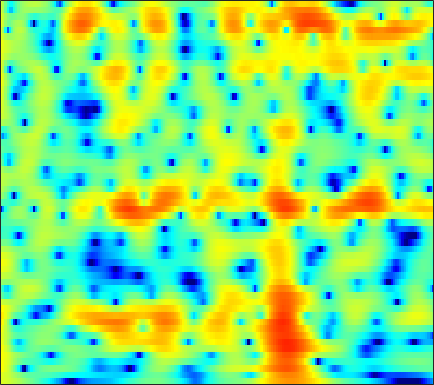

The table this chart was drawn from, first rows:
4.3273, 4.196, 3.9771, 3.7105, 3.4823, 3.1417, 2.763, 2.4557, 2.0199, 1.5574, 1.0739, 0.6963, 0.17049, -0.37125, -0.78935, -1.3579, -1.9521, -2.4118, -3.0455, -3.7007, -4.4099, -4.9806, -5.8192, -6.7381
4.604, 4.343, 3.92, 3.417, 2.994, 2.378, 1.723, 1.221, 0.5601, -0.06026, -0.6083, -0.9529, -1.316, -1.57, -1.7, -1.813, -1.883, -1.925, -1.99, -2.079, -2.2, -2.32, -2.521, -2.771
5.909, 5.454, 4.666, 3.644, 2.702, 1.164, -0.7848, -2.619, -5.824, -10.7, -21.15, -23.57, -12.49, -8.154, -6.157, -4.317, -3.047, -2.349, -1.651, -1.155, -0.805, -0.6133, -0.4284, -0.3101
5.848, 5.478, 4.853, 4.088, 3.431, 2.466, 1.425, 0.6299, -0.3902, -1.278, -1.949, -2.289, -2.549, -2.667, -2.723, -2.818, -2.998, -3.206, -3.584, -4.06, -4.584, -4.94, -5.256, -5.283
5.909, 5.501, 4.863, 4.141, 3.563, 2.77, 1.986, 1.431, 0.7588, 0.1789, -0.3062, -0.6197, -0.9964, -1.369, -1.677, -2.17, -2.831, -3.478, -4.612, -6.182, -8.386, -10.67, -14.83, -17.97
5.981, 5.256, 4.091, 2.698, 1.503, -0.2687, -2.132, -3.405, -4.527, -4.653, -3.991, -3.304, -2.416, -1.688, -1.277, -0.9114, -0.746, -0.7414, -0.8757, -1.141, -1.467, -1.705, -1.919, -1.991
5.414, 4.555, 3.167, 1.467, -0.04832, -2.439, -5.263, -7.475, -9.321, -8.433, -6.269, -4.745, -3.095, -1.834, -1.107, -0.3738, 0.1457, 0.4199, 0.6655, 0.7997, 0.8326, 0.7983, 0.7034, 0.5612
5.011, 4.248, 3.117, 1.907, 0.9904, -0.1751, -1.192, -1.791, -2.31, -2.511, -2.429, -2.233, -1.843, -1.382, -1.034, -0.6072, -0.2299, 0.00856, 0.2562, 0.4304, 0.5128, 0.497, 0.3738, 0.137
5.654, 4.633, 3.1, 1.409, 0.08626, -1.632, -3.056, -3.761, -4.12, -3.952, -3.492, -3.093, -2.571, -2.097, -1.777, -1.381, -1.005, -0.7457, -0.4148, -0.1253, 0.1476, 0.3223, 0.4832, 0.5488
6.878, 5.553, 3.399, 0.6526, -1.991, -6.879, -15.77, -22.36, -11.83, -7.793, -5.801, -4.964, -4.386, -4.228, -4.244, -4.287, -4.205, -4.016, -3.605, -3.05, -2.411, -1.855, -1.074, -0.3003
7.343, 6.38, 4.934, 3.33, 2.077, 0.4191, -1.046, -1.881, -2.667, -3.334, -4.133, -4.968, -6.492, -8.793, -11.18, -15.36, -17.75, -15.91, -12.88, -10.96, -9.954, -9.351, -8.291, -6.639
6.356, 5.804, 5.01, 4.183, 3.553, 2.713, 1.871, 1.233, 0.355, -0.6009, -1.744, -2.778, -4.389, -6.295, -7.854, -9.822, -11.03, -11.36, -11.54, -12.01, -13.66, -16.42, -21.62, -15.93
3.755, 3.353, 2.854, 2.45, 2.23, 2.04, 1.898, 1.767, 1.543, 1.241, 0.8345, 0.4388, -0.2102, -0.9279, -1.483, -2.227, -2.988, -3.492, -4.115, -4.731, -5.173, -5.412, -5.481, -5.122
-0.7652, -2.095, -3.674, -4.011, -3.245, -1.642, -0.124, 0.7899, 1.695, 2.278, 2.605, 2.711, 2.686, 2.503, 2.288, 1.922, 1.478, 1.11, 0.5576, -0.0878, -0.7141, -1.162, -1.782, -2.418
-2.358, -4.445, -7.656, -8.327, -6.18, -3.084, -0.8044, 0.4757, 1.738, 2.579, 3.109, 3.365, 3.541, 3.552, 3.463, 3.242, 2.909, 2.558, 1.989, 1.255, 0.3021, -0.5545, -1.947, -3.79
1.22, 0.8342, 0.4338, 0.2679, 0.3113, 0.5624, 0.9216, 1.186, 1.477, 1.7, 1.852, 1.911, 1.946, 1.938, 1.896, 1.777, 1.568, 1.35, 0.9456, 0.4108, -0.3418, -1.061, -2.198, -3.591
3.435, 3.232, 2.919, 2.572, 2.287, 1.861, 1.404, 1.021, 0.4524, -0.1154, -0.6096, -0.8935, -1.086, -1.047, -0.8945, -0.6268, -0.3756, -0.244, -0.2027, -0.3086, -0.548, -0.8416, -1.359, -1.947
5.052, 4.83, 4.413, 3.861, 3.342, 2.473, 1.371, 0.3635, -1.282, -3.39, -5.929, -7.801, -8.823, -7.315, -5.645, -3.674, -2.241, -1.457, -0.7817, -0.4737, -0.3877, -0.4649, -0.742, -1.12
5.51, 5.293, 4.872, 4.28, 3.724, 2.809, 1.629, 0.5552, -1.202, -3.485, -6.329, -8.554, -9.782, -7.756, -5.769, -3.626, -2.084, -1.302, -0.6371, -0.3536, -0.4659, -0.7359, -1.316, -2.132
4.498, 4.337, 4.01, 3.544, 3.114, 2.46, 1.713, 1.103, 0.2735, -0.4881, -1.134, -1.442, -1.56, -1.359, -1.038, -0.5194, -0.06818, 0.1574, 0.2547, 0.112, -0.4127, -1.075, -2.342, -4.247
2.556, 2.458, 2.191, 1.789, 1.394, 0.797, 0.2151, -0.1794, -0.5525, -0.6811, -0.6005, -0.4072, -0.01672, 0.439, 0.7863, 1.21, 1.523, 1.68, 1.688, 1.44, 0.9678, 0.3853, -0.6954, -2.117
-0.4381, -0.3928, -0.6155, -1.174, -1.83, -3.053, -4.521, -5.578, -6.401, -5.941, -4.439, -3.16, -1.594, -0.2499, 0.5685, 1.427, 2.062, 2.398, 2.668, 2.69, 2.553, 2.33, 1.877, 1.335
-3.512, -3.127, -3.091, -3.631, -4.394, -6.111, -8.949, -12.25, -18.63, -14.22, -8.642, -5.878, -3.24, -1.362, -0.2634, 0.8744, 1.699, 2.135, 2.564, 2.837, 2.898, 2.879, 2.746, 2.504
-3.865, -3.487, -3.266, -3.342, -3.576, -4.012, -4.594, -4.928, -5.03, -4.676, -3.751, -2.936, -1.818, -0.7782, -0.1067, 0.6807, 1.336, 1.753, 2.142, 2.42, 2.554, 2.548, 2.448, 2.223
-2.517, -2.416, -2.208, -1.938, -1.805, -1.584, -1.404, -1.302, -1.107, -0.9415, -0.7044, -0.5309, -0.2953, -0.0112, 0.2057, 0.562, 0.9832, 1.369, 1.838, 2.149, 2.388, 2.389, 2.19, 1.764
-3.651, -3.444, -2.54, -1.427, -0.6379, 0.1371, 0.7615, 1.065, 1.271, 1.352, 1.091, 0.76, 0.0935, -0.7693, -1.298, -1.573, -1.049, -0.2577, 1.097, 2.173, 2.886, 3.15, 3.051, 2.454
-20.27, -10.91, -5.383, -2.695, -1.408, -0.2245, 0.5162, 0.9694, 1.321, 1.408, 1.119, 0.541, -0.9097, -3.721, -7.447, -21.3, -9.912, -4.259, -0.5142, 1.858, 3.104, 3.599, 3.77, 3.383
-1.891, -2.394, -2.817, -3.174, -3.649, -4.118, -4.063, -3.495, -2.156, -1.035, -0.1621, 0.1196, 0.108, -0.2482, -0.5824, -0.6713, -0.1894, 0.4403, 1.585, 2.422, 2.976, 3.097, 2.952, 2.475
1.431, 0.517, -1.12, -3.356, -5.962, -11.96, -22.92, -11.89, -5.659, -2.315, -0.2651, 0.7455, 1.631, 2.202, 2.455, 2.715, 2.957, 3.017, 3.127, 3.059, 2.858, 2.545, 1.869, 0.8857
2.467, 1.861, 0.8831, -0.2274, -1.058, -1.996, -2.311, -2.034, -1.164, -0.107, 0.8517, 1.447, 2.024, 2.366, 2.509, 2.523, 2.38, 2.229, 1.837, 1.382, 0.7866, 0.2849, -0.5555, -1.604
2.824, 2.525, 2.111, 1.676, 1.421, 1.159, 1.08, 1.111, 1.291, 1.527, 1.752, 1.875, 1.936, 1.821, 1.621, 1.181, 0.5266, -0.02898, -0.913, -1.79, -2.656, -3.182, -3.726, -4.157
3.001, 2.711, 2.348, 2.069, 1.93, 1.887, 1.95, 2.062, 2.227, 2.386, 2.464, 2.434, 2.241, 1.842, 1.359, 0.4571, -0.7951, -2.045, -4.029, -6.518, -8.822, -9.707, -8.986, -7.436
2.2, 1.509, 0.6572, 0.1545, 0.05343, 0.3627, 0.9555, 1.491, 2.157, 2.695, 3.046, 3.153, 3.065, 2.709, 2.22, 1.266, -0.1043, -1.55, -4, -7.576, -12.3, -14.28, -10.93, -7.366
-0.6185, -2.575, -6, -9.62, -9.599, -6.097, -2.885, -1.104, 0.6875, 1.913, 2.731, 3.11, 3.337, 3.265, 3.02, 2.468, 1.673, 0.909, -0.21, -1.334, -2.204, -2.583, -2.603, -2.224
-1.809, -3.49, -6.044, -8.074, -8.09, -6.015, -3.562, -1.974, -0.3094, 0.9556, 1.841, 2.309, 2.692, 2.814, 2.771, 2.524, 2.101, 1.734, 1.132, 0.5259, -0.01527, -0.3635, -0.6873, -0.8714
-1.041, -1.706, -2.343, -2.613, -2.5, -2.005, -1.231, -0.5596, 0.308, 1.098, 1.73, 2.097, 2.421, 2.576, 2.576, 2.423, 2.1, 1.773, 1.202, 0.5322, -0.2374, -0.8016, -1.523, -2.083
-1.884, -2.348, -2.43, -2.037, -1.526, -0.7649, 0.01966, 0.5538, 1.228, 1.773, 2.246, 2.523, 2.806, 2.975, 2.998, 2.902, 2.619, 2.224, 1.513, 0.4961, -0.8697, -2.119, -4.083, -6.053
-8.869, -11.16, -7.829, -4.166, -2.332, -0.6312, 0.4517, 0.999, 1.478, 1.798, 2.068, 2.287, 2.637, 2.991, 3.229, 3.42, 3.395, 3.179, 2.592, 1.538, -0.01776, -1.712, -4.92, -10.07
-3.353, -4.242, -3.517, -1.993, -0.9959, -0.1784, 0.08231, -0.03841, -0.6184, -1.419, -2.139, -2.186, -1.425, -0.07837, 0.9598, 2.087, 2.821, 3.148, 3.165, 2.808, 2.079, 1.319, 0.1506, -0.9855
2.366, 1.895, 1.403, 1.02, 0.7432, 0.1813, -0.713, -1.709, -3.763, -7.16, -14.16, -35.68, -11.06, -5.14, -2.551, -0.224, 1.251, 1.991, 2.534, 2.732, 2.584, 2.333, 1.842, 1.244
3.715, 3.208, 2.474, 1.704, 1.076, 0.1709, -0.8165, -1.665, -2.851, -4.058, -4.939, -5.026, -4.286, -2.896, -1.729, -0.3715, 0.7488, 1.333, 1.889, 2.14, 2.109, 1.936, 1.498, 0.8481
4.123, 3.431, 2.423, 1.346, 0.51, -0.5233, -1.419, -1.963, -2.437, -2.632, -2.533, -2.261, -1.704, -0.9592, -0.3668, 0.4319, 1.117, 1.548, 1.93, 2.067, 1.995, 1.755, 1.209, 0.3913
4.552, 3.5, 1.887, 0.0468, -1.414, -3.298, -4.771, -5.267, -5.154, -4.386, -3.351, -2.571, -1.496, -0.4788, 0.2082, 1.054, 1.736, 2.159, 2.524, 2.69, 2.612, 2.38, 1.832, 0.9934
4.867, 3.455, 1.169, -1.735, -4.469, -9.564, -18.98, -22.02, -12.75, -8.578, -5.978, -4.493, -2.817, -1.384, -0.3851, 0.7395, 1.694, 2.223, 2.765, 3.072, 3.099, 2.973, 2.583, 1.927
5.117, 3.683, 1.481, -1.051, -3.108, -5.986, -8.479, -9.486, -9.658, -9.144, -8.233, -7.243, -5.628, -3.758, -2.376, -0.7127, 0.6267, 1.434, 2.203, 2.638, 2.806, 2.758, 2.495, 2.033
5.614, 4.24, 2.28, 0.2791, -1.201, -3.137, -4.994, -6.384, -8.568, -11.51, -16.11, -17.62, -11.65, -6.719, -4.117, -1.587, 0.1818, 1.15, 1.977, 2.391, 2.479, 2.327, 1.921, 1.385
5.792, 4.101, 1.736, -0.4702, -1.826, -2.998, -3.714, -4.26, -5.242, -6.51, -7.612, -7.489, -5.666, -3.142, -1.435, 0.3766, 1.707, 2.306, 2.776, 2.824, 2.421, 1.869, 0.798, -0.58
5.075, 2.615, -1.874, -9.178, -16.02, -8.76, -4.596, -2.95, -1.623, -0.87, -0.2965, 0.1669, 0.8727, 1.653, 2.168, 2.8, 3.169, 3.298, 3.177, 2.704, 1.815, 0.8415, -1.006, -3.884
4.58, 2.927, 0.4945, -1.745, -2.738, -2.673, -1.727, -0.9376, -0.03877, 0.6188, 1.105, 1.381, 1.665, 1.85, 1.918, 1.903, 1.673, 1.439, 0.9458, 0.2452, -0.6496, -1.446, -2.661, -4.01
4.825, 4.014, 2.965, 2.059, 1.535, 1.099, 0.9298, 0.9174, 0.94, 0.9923, 0.983, 0.9308, 0.7767, 0.502, 0.2336, -0.2825, -0.9013, -1.439, -2.287, -3.217, -4.084, -4.662, -5.255, -5.519
5.197, 4.639, 3.904, 3.242, 2.819, 2.363, 2.008, 1.782, 1.514, 1.243, 0.9254, 0.6359, 0.1491, -0.4631, -1.025, -1.932, -2.974, -3.944, -5.434, -7.111, -8.865, -10.02, -10.71, -10.08
5.359, 4.698, 3.881, 3.208, 2.829, 2.459, 2.191, 2.016, 1.792, 1.473, 1.058, 0.6519, -0.007865, -0.8169, -1.548, -2.621, -3.961, -5.211, -7.19, -9.795, -13.66, -18.6, -39.75, -18.09
5.013, 3.702, 2.131, 1.154, 0.9574, 1.197, 1.644, 1.929, 2.086, 1.969, 1.561, 1.076, 0.2651, -0.7056, -1.504, -2.568, -3.739, -4.638, -5.926, -7.396, -9.018, -9.994, -10.58, -9.905
4.505, 1.388, -5.109, -13.55, -6.812, -1.579, 1.021, 2.104, 2.783, 2.837, 2.292, 1.558, 0.09996, -1.691, -3.002, -4.414, -4.842, -4.616, -4.509, -4.765, -5.469, -6.234, -7.508, -8.763
5.195, 3.235, 0.7475, -0.7422, -0.7577, 0.06368, 1.036, 1.592, 2.015, 1.89, 1.169, 0.1532, -2.139, -6.101, -11.11, -32.91, -11.72, -7.929, -5.431, -4.507, -4.61, -5.369, -7.376, -11.02
4.707, 3.337, 1.534, 0.0826, -0.6576, -0.948, -0.6422, -0.2032, 0.3139, 0.5458, 0.3971, -0.0639, -0.9945, -2.301, -3.246, -4.056, -3.963, -3.459, -2.842, -2.495, -2.517, -2.749, -3.205, -3.55
3.737, 1.92, -1.205, -5.424, -8.94, -8.895, -5.109, -2.906, -0.9063, 0.3792, 1.098, 1.374, 1.492, 1.427, 1.282, 1.112, 1.023, 0.987, 0.8873, 0.6838, 0.3238, -0.03934, -0.6354, -1.278
3.422, 1.894, -0.6625, -3.671, -5.618, -5.877, -4.005, -2.5, -0.8157, 0.4093, 1.266, 1.757, 2.182, 2.463, 2.584, 2.667, 2.63, 2.503, 2.245, 1.824, 1.205, 0.5839, -0.5182, -2.049
